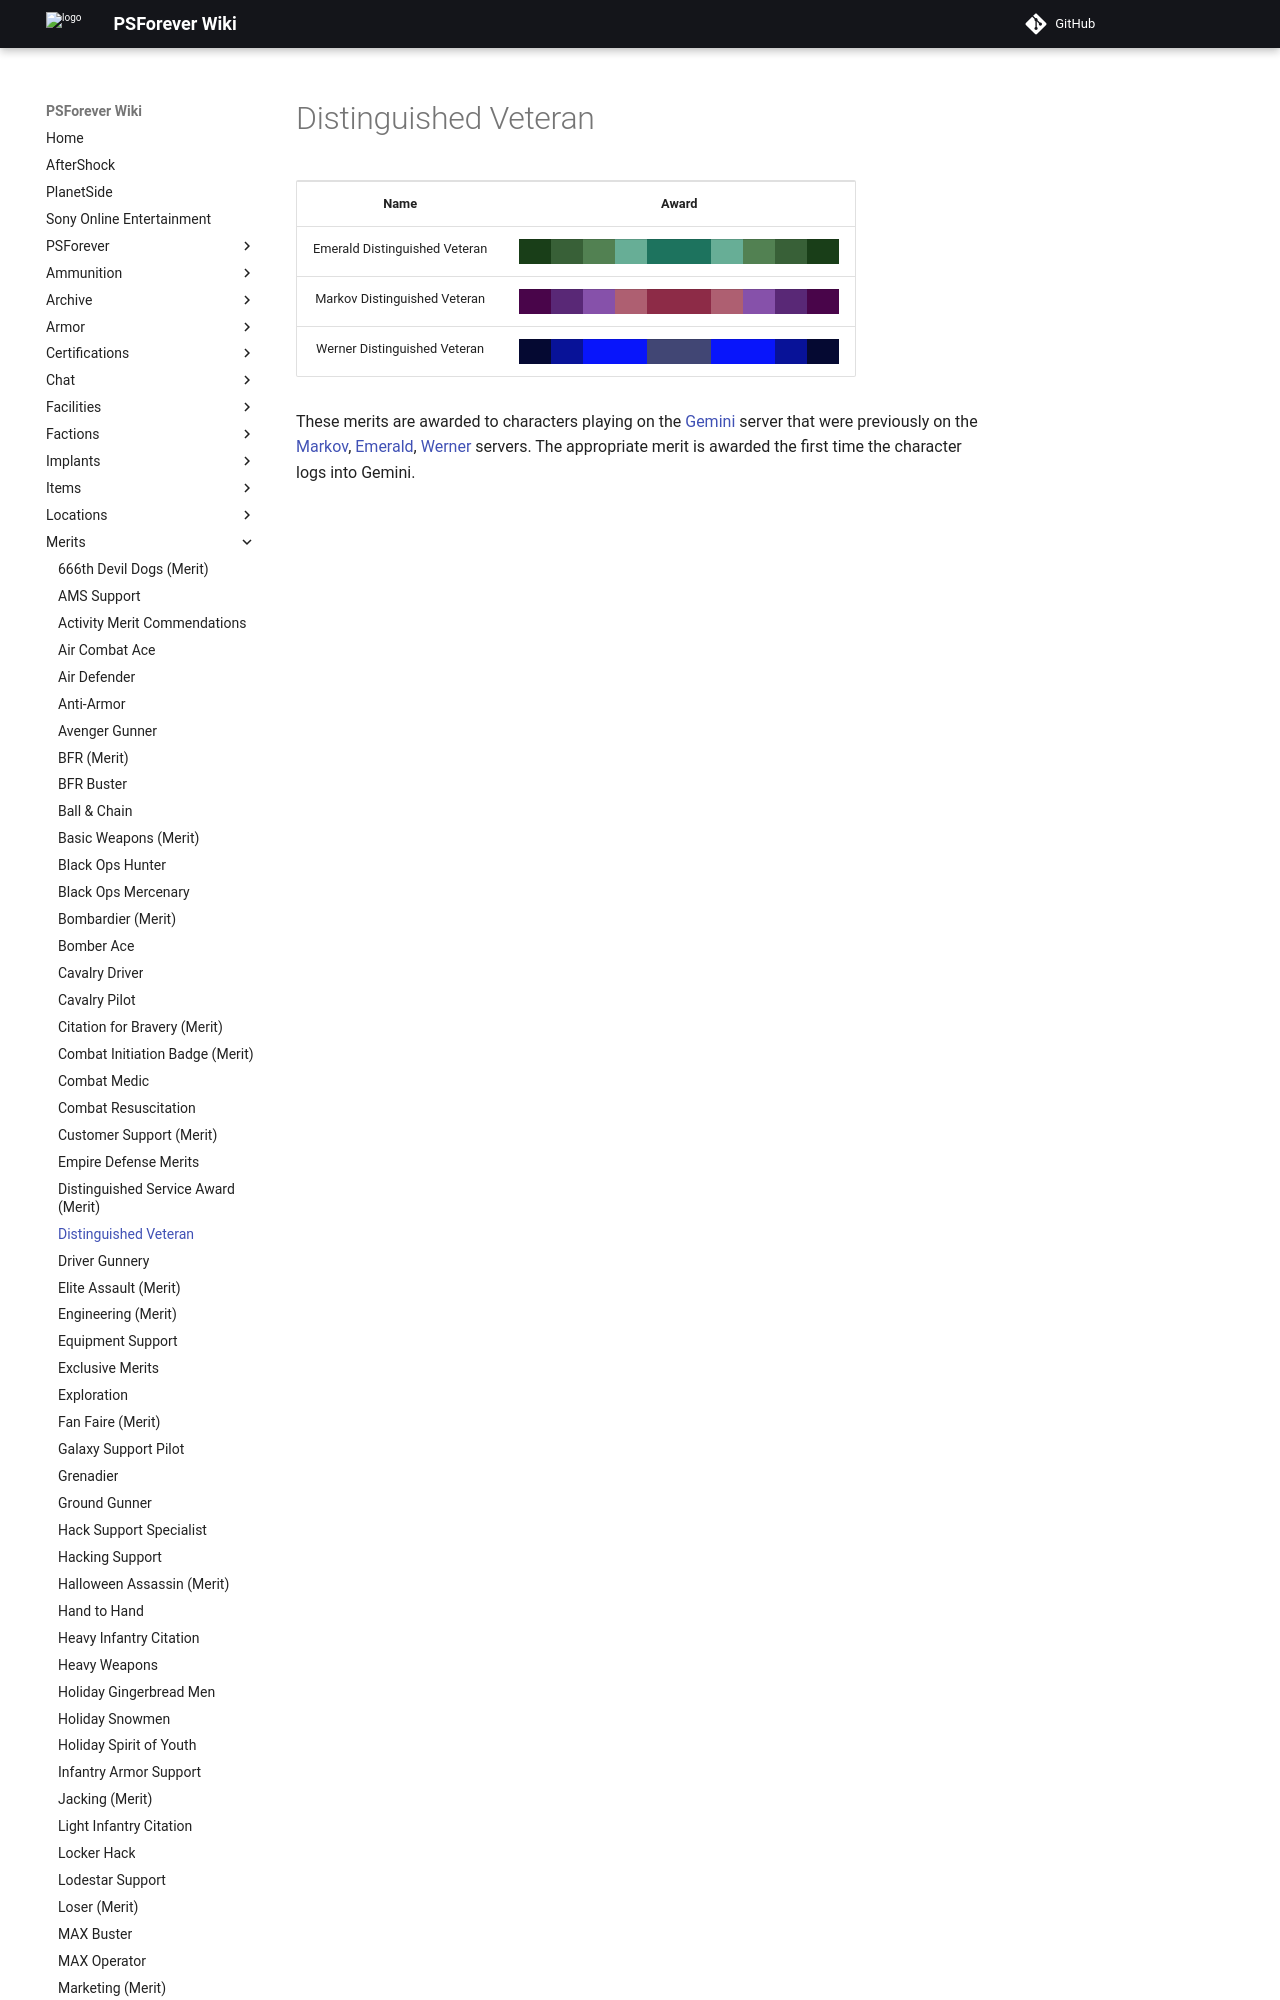

repository: psforever/wiki · page: merits/Distinguished_Veteran/index.html · generator: mkdocs

# Distinguished Veteran

<table>
<tbody>
<tr class="odd">
<td style="text-align: center;"><p><b>Name</b></p></td>
<td style="text-align: center;"><p><b>Award</b></p></td>
</tr>
<tr class="even">
<td style="text-align: center;"><p>Emerald Distinguished Veteran</p></td>
<td style="text-align: center;"><table class="bigmerit">
<tr>
<td bgcolor="#193e18">
</td>
<td bgcolor="#386037">
</td>
<td bgcolor="#528152">
</td>
<td bgcolor="#67ae96">
</td>
<td bgcolor="#1d735e">
</td>
<td bgcolor="#1d735e">
</td>
<td bgcolor="#67ae96">
</td>
<td bgcolor="#528152">
</td>
<td bgcolor="#386037">
</td>
<td bgcolor="#193e18">
</td>
</tr>
</table></td>
</tr>
<tr class="odd">
<td style="text-align: center;"><p>Markov Distinguished Veteran</p></td>
<td style="text-align: center;"><table class="bigmerit">
<tr>
<td bgcolor="#49054a">
</td>
<td bgcolor="#592876">
</td>
<td bgcolor="#8651aa">
</td>
<td bgcolor="#ae5f71">
</td>
<td bgcolor="#8d2b47">
</td>
<td bgcolor="#8d2b47">
</td>
<td bgcolor="#ae5f71">
</td>
<td bgcolor="#8651aa">
</td>
<td bgcolor="#592876">
</td>
<td bgcolor="#49054a">
</td>
</tr>
</table></td>
</tr>
<tr class="even">
<td style="text-align: center;"><p>Werner Distinguish
